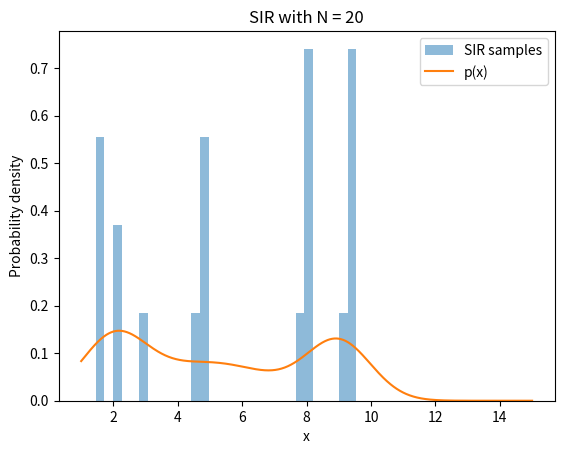
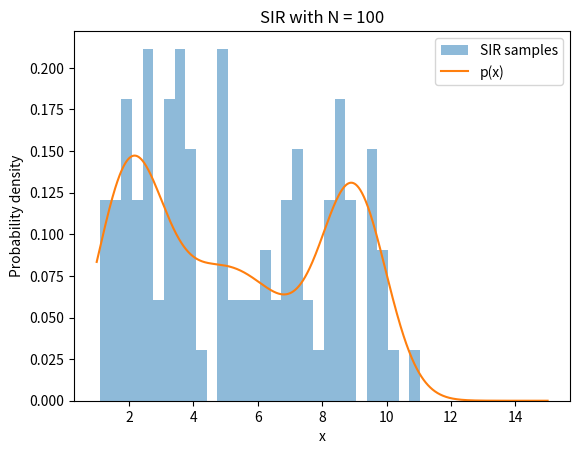
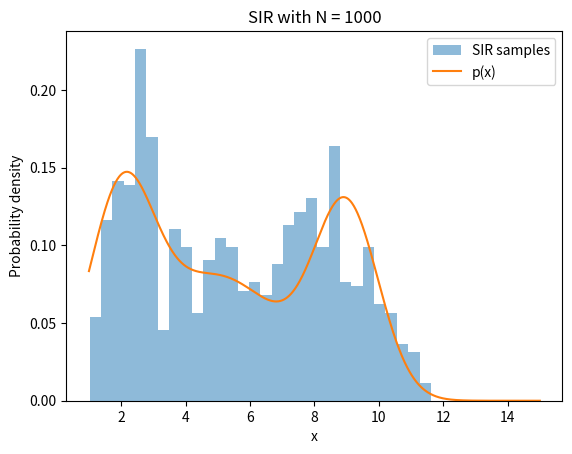
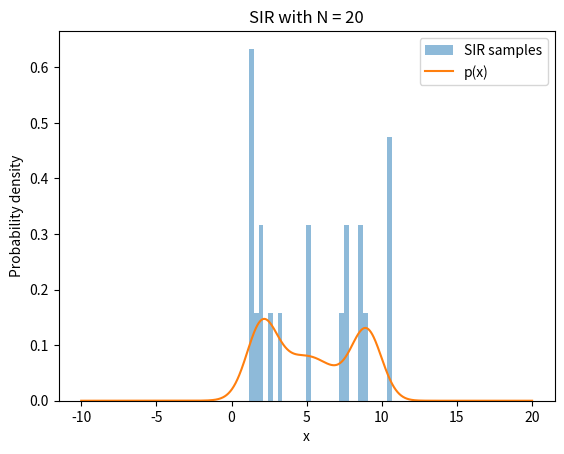
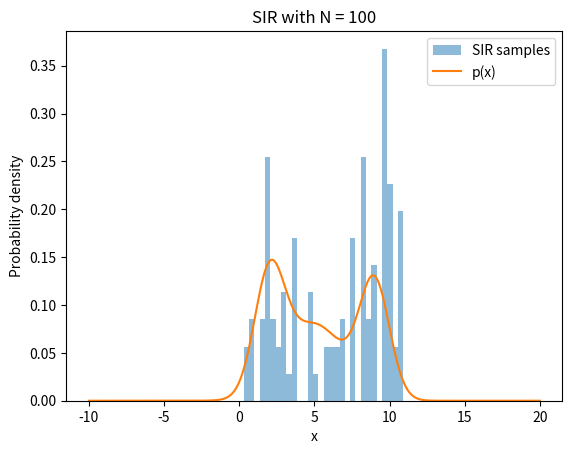
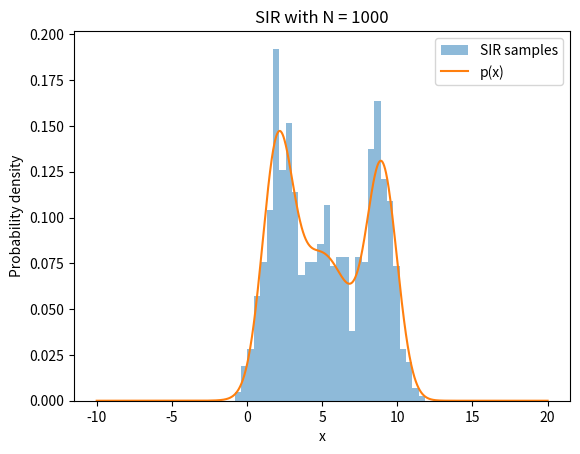

Here is the Python script that generated these plots, in order:
"this file documents the mirte groups solution to the SIR problem"
import numpy as np
import math
import matplotlib.pyplot as plt

sqrt_of_2_PI = math.sqrt(2*math.pi)

def gaussian_PDF(x: float, mu: float, sigma: float) -> float:
    "gaussian PDF function"
    return (1/(sqrt_of_2_PI*sigma))*np.exp(-(1/2)*((x-mu)**2/(sigma**2)))

#make ixture of gaussian model
p = lambda x:  0.3 * gaussian_PDF(x, 2, 1) + 0.4*gaussian_PDF(x, 5, 2) + 0.3*gaussian_PDF(x, 9, 1)
q = lambda x: 1/15
sampler = lambda n: np.random.uniform(1, 15, n)

def SIR(N: int, p, q, sampler):
    """Function for Sampling-Importance-Resampling,
        takes a sampling amount N: int, a pdf p: x -> float and pdf q: x -> float and a sampler: N -> (i.i.d sample)^N as arguments"""
    particles = sampler(N)
    weights = p(particles)/q(particles)
    weights = weights /np.sum(weights)
    weights = np.cumsum(weights)

    #Get and return resampled particles tfrom the distribution
    picks = np.random.rand(N)
    indices = np.searchsorted(weights, picks) #use binsearch to get indices
    return particles[indices]
print(SIR(10, p, q, sampler)) 

#question 3.2
for N in [20, 100, 1000]:
    samples = SIR(N, p, q, sampler)
    x = np.linspace(1, 15, 1000)
    plt.figure()
    
    # density=True makes the histogram a probability density
    plt.hist(samples, bins=30, density=True, alpha=0.5, label="SIR samples")

    # Target distribution
    plt.plot(x, p(x), label="p(x)")

    plt.xlabel("x")
    plt.ylabel("Probability density")
    plt.title(f"SIR with N = {N}")
    plt.legend()
    plt.show()



#question 3.3
q = lambda x: gaussian_PDF(x, 5, 4)
sampler = lambda n: np.random.normal(5, 4, n)

print(SIR(10, p, q, sampler)) 
for N in [20, 100, 1000]:
    samples = SIR(N, p, q, sampler)
    x = np.linspace(-10, 20, 1000)
    plt.figure()
    
    # density=True makes the histogram a probability density
    plt.hist(samples, bins=30, density=True, alpha=0.5, label="SIR samples")

    # Target distribution
    plt.plot(x, p(x), label="p(x)")

    plt.xlabel("x")
    plt.ylabel("Probability density")
    plt.title(f"SIR with N = {N}")
    plt.legend()
    plt.show()
